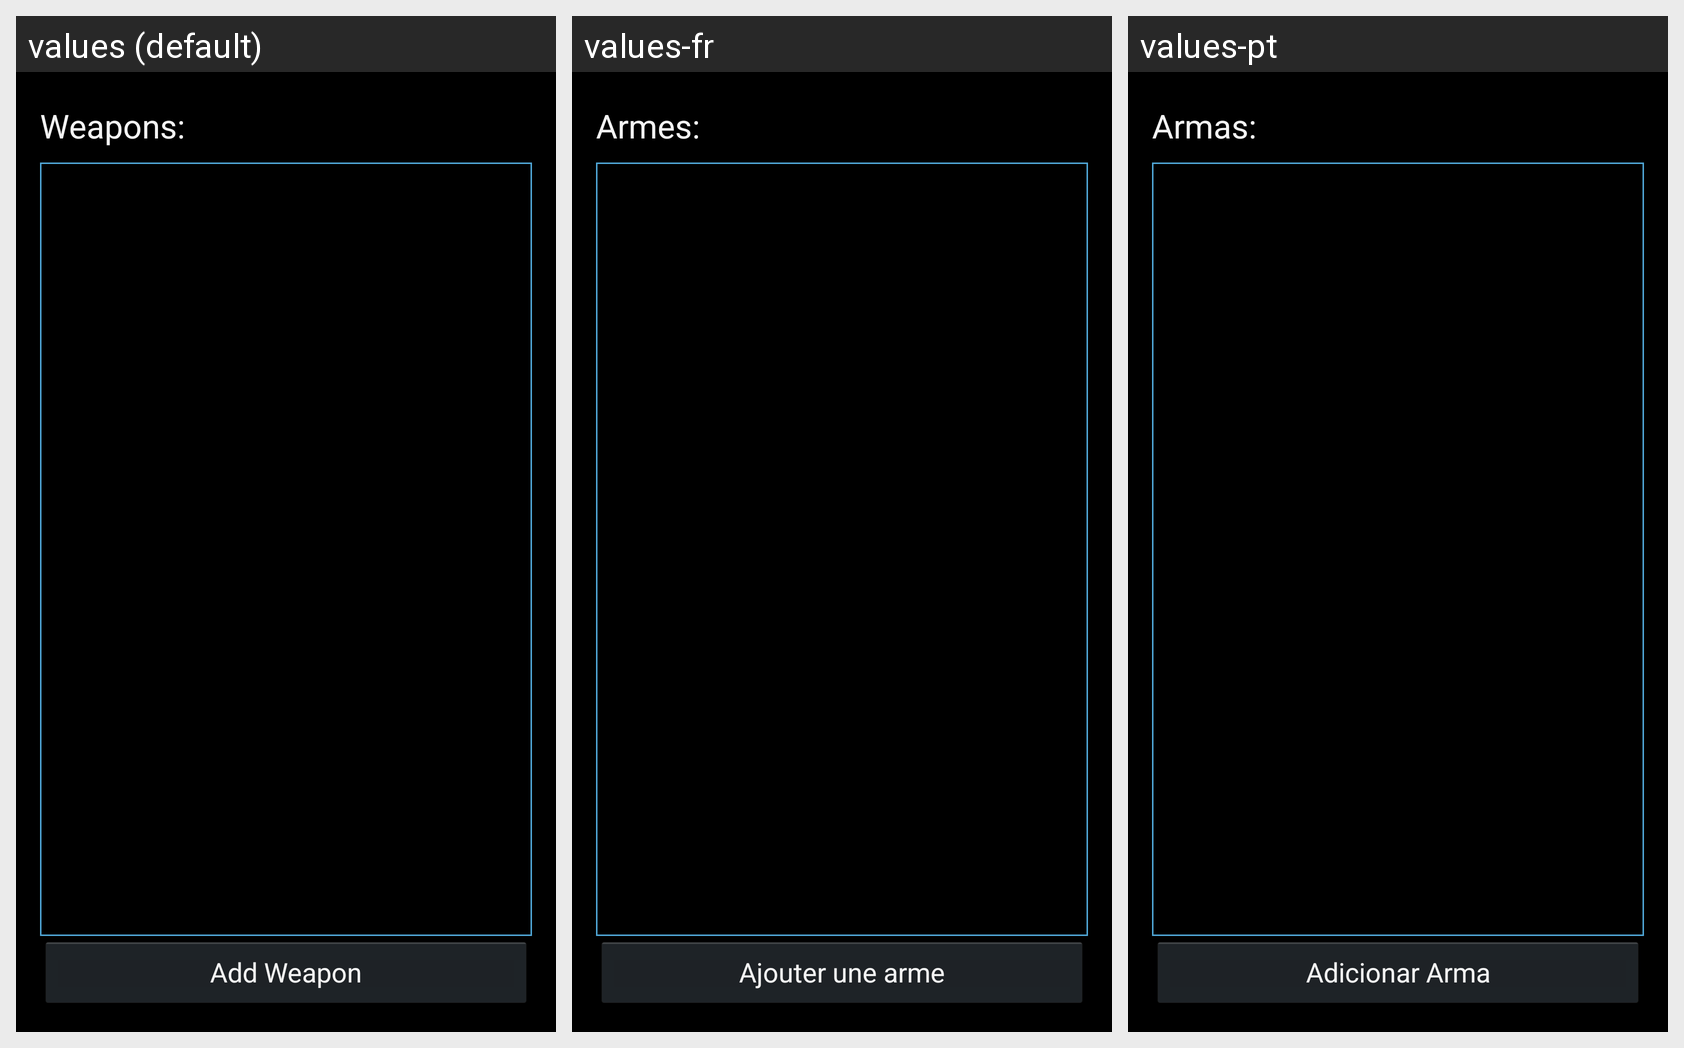

Strings drawn on this Android screen and how each of the app's shown locales translates them:
Android screen res/layout/fragment_12sa_adventure_weapons.xml rendered under 3 locales, left to right: values (default), values-fr, values-pt. Device: Nexus 5 (rendered at 1080×1920; each locale shown at half size, 540×960, under a caption strip naming it); theme AppBaseTheme.
Strings drawn on this screen, with the default value and each locale's value (text and hints the layout hard-codes, and strings that could not be matched under every locale, appear in the picture but are not listed):

addWeapon
  values: Add Weapon
  values-fr: Ajouter une arme
  values-pt: Adicionar Arma

weapons
  values: Weapons:
  values-fr: Armes: 
  values-pt: Armas:
